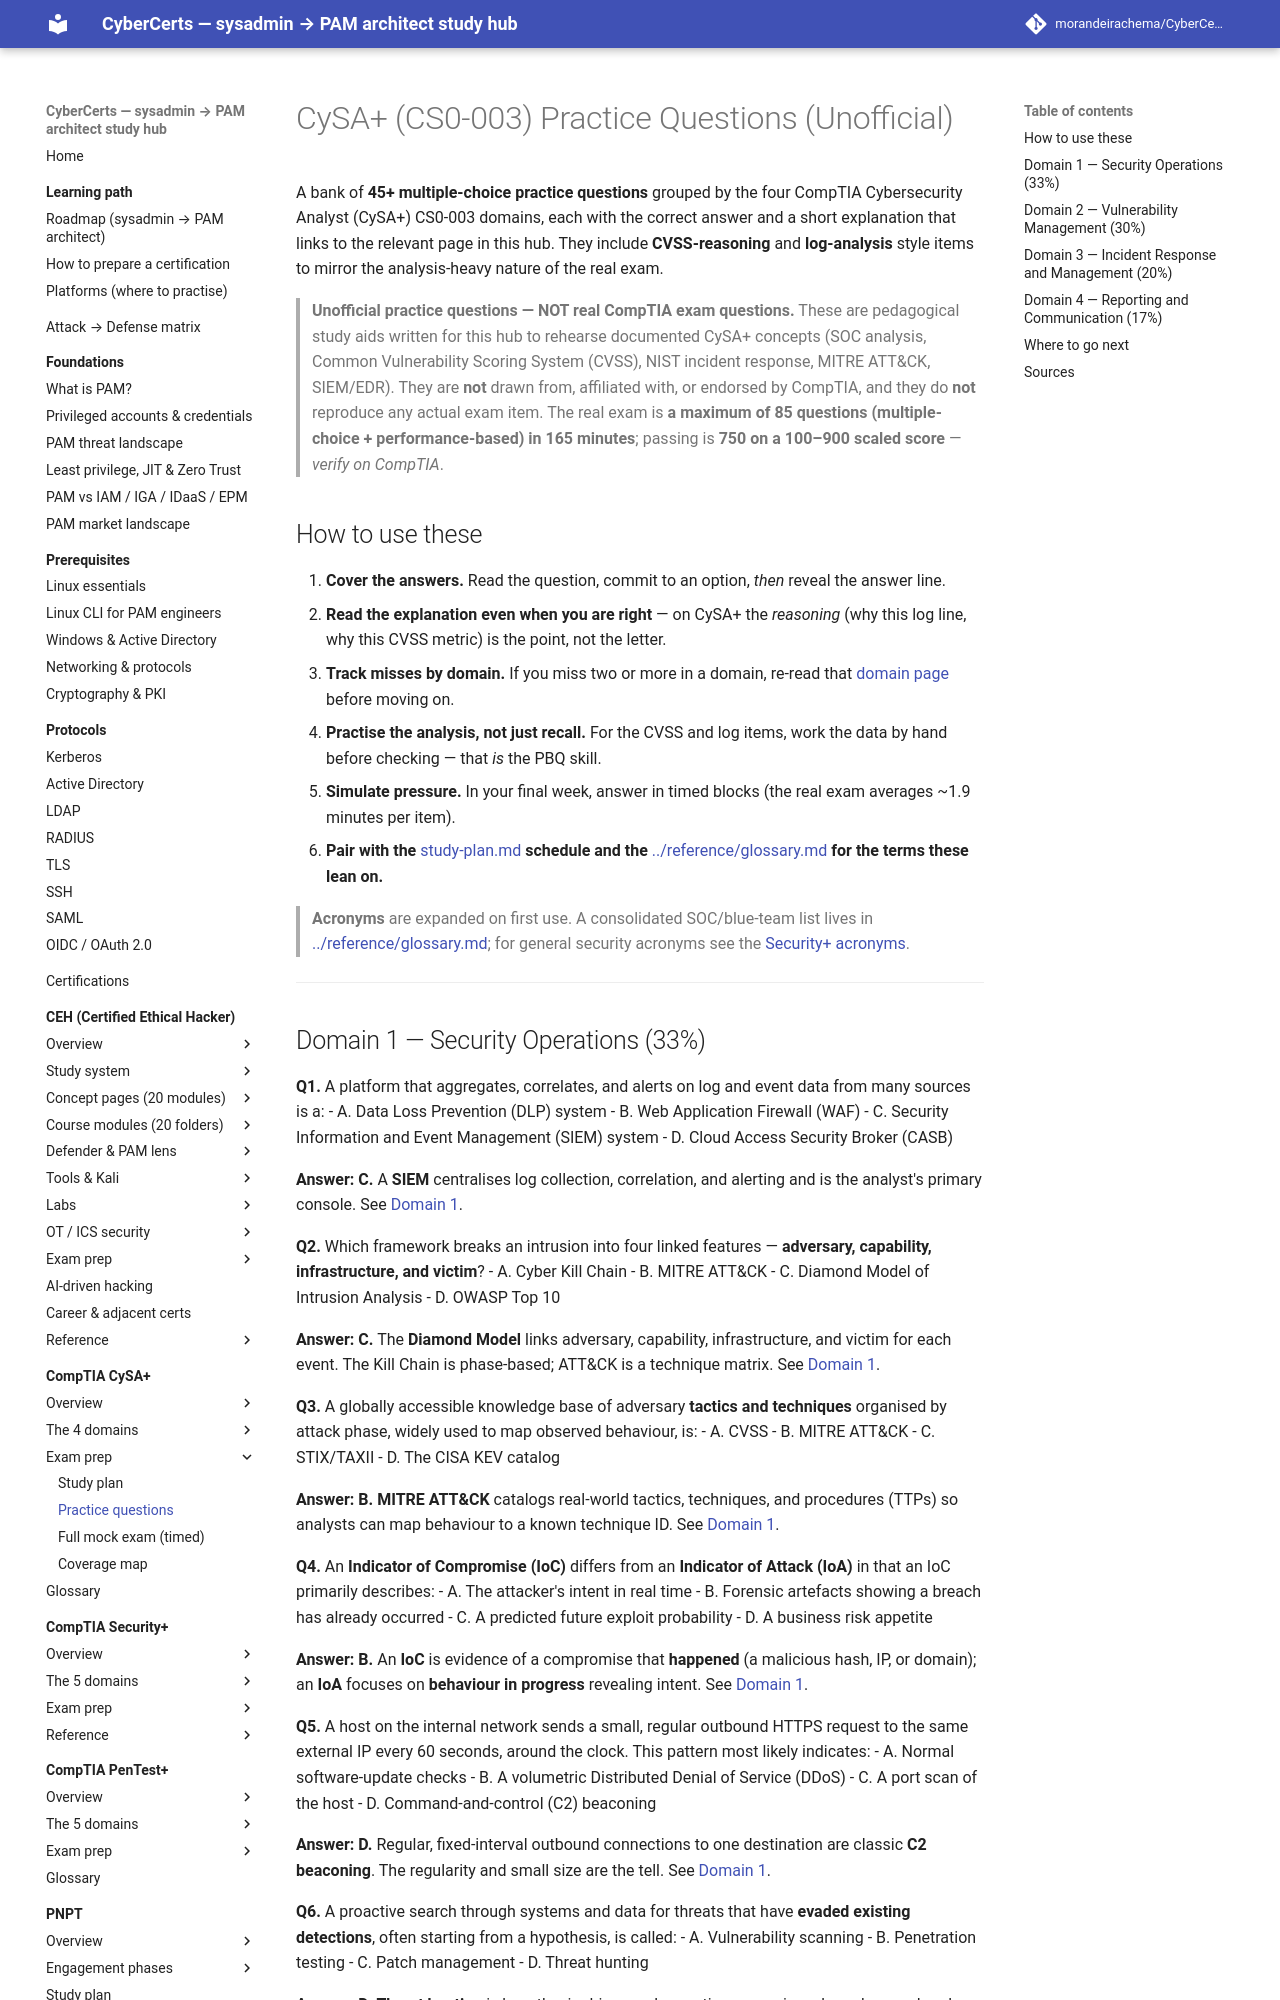

repository: morandeirachema/CyberCerts · page: certs/cysa-plus/exam-prep/practice-questions/index.html · generator: mkdocs

# CySA+ (CS0-003) Practice Questions (Unofficial)

A bank of **45+ multiple-choice practice questions** grouped by the four CompTIA Cybersecurity Analyst (CySA+) CS0-003 domains, each with the correct answer and a short explanation that links to the relevant page in this hub. They include **CVSS-reasoning** and **log-analysis** style items to mirror the analysis-heavy nature of the real exam.

> **Unofficial practice questions — NOT real CompTIA exam questions.** These are pedagogical study aids written for this hub to rehearse documented CySA+ concepts (SOC analysis, Common Vulnerability Scoring System (CVSS), NIST incident response, MITRE ATT&CK, SIEM/EDR). They are **not** drawn from, affiliated with, or endorsed by CompTIA, and they do **not** reproduce any actual exam item. The real exam is **a maximum of 85 questions (multiple-choice + performance-based) in 165 minutes**; passing is **750 on a 100–900 scaled score** — *verify on CompTIA*.

## How to use these

1. **Cover the answers.** Read the question, commit to an option, *then* reveal the answer line.
2. **Read the explanation even when you are right** — on CySA+ the *reasoning* (why this log line, why this CVSS metric) is the point, not the letter.
3. **Track misses by domain.** If you miss two or more in a domain, re-read that [domain page](../domains/README.md) before moving on.
4. **Practise the analysis, not just recall.** For the CVSS and log items, work the data by hand before checking — that *is* the PBQ skill.
5. **Simulate pressure.** In your final week, answer in timed blocks (the real exam averages ~1.9 minutes per item).
6. **Pair with the** [study-plan.md](study-plan.md) **schedule and the** [../reference/glossary.md](../reference/glossary.md) **for the terms these lean on.**

> **Acronyms** are expanded on first use. A consolidated SOC/blue-team list lives in [../reference/glossary.md](../reference/glossary.md); for general security acronyms see the [Security+ acronyms](../../security-plus/reference/acronyms.md).

---
